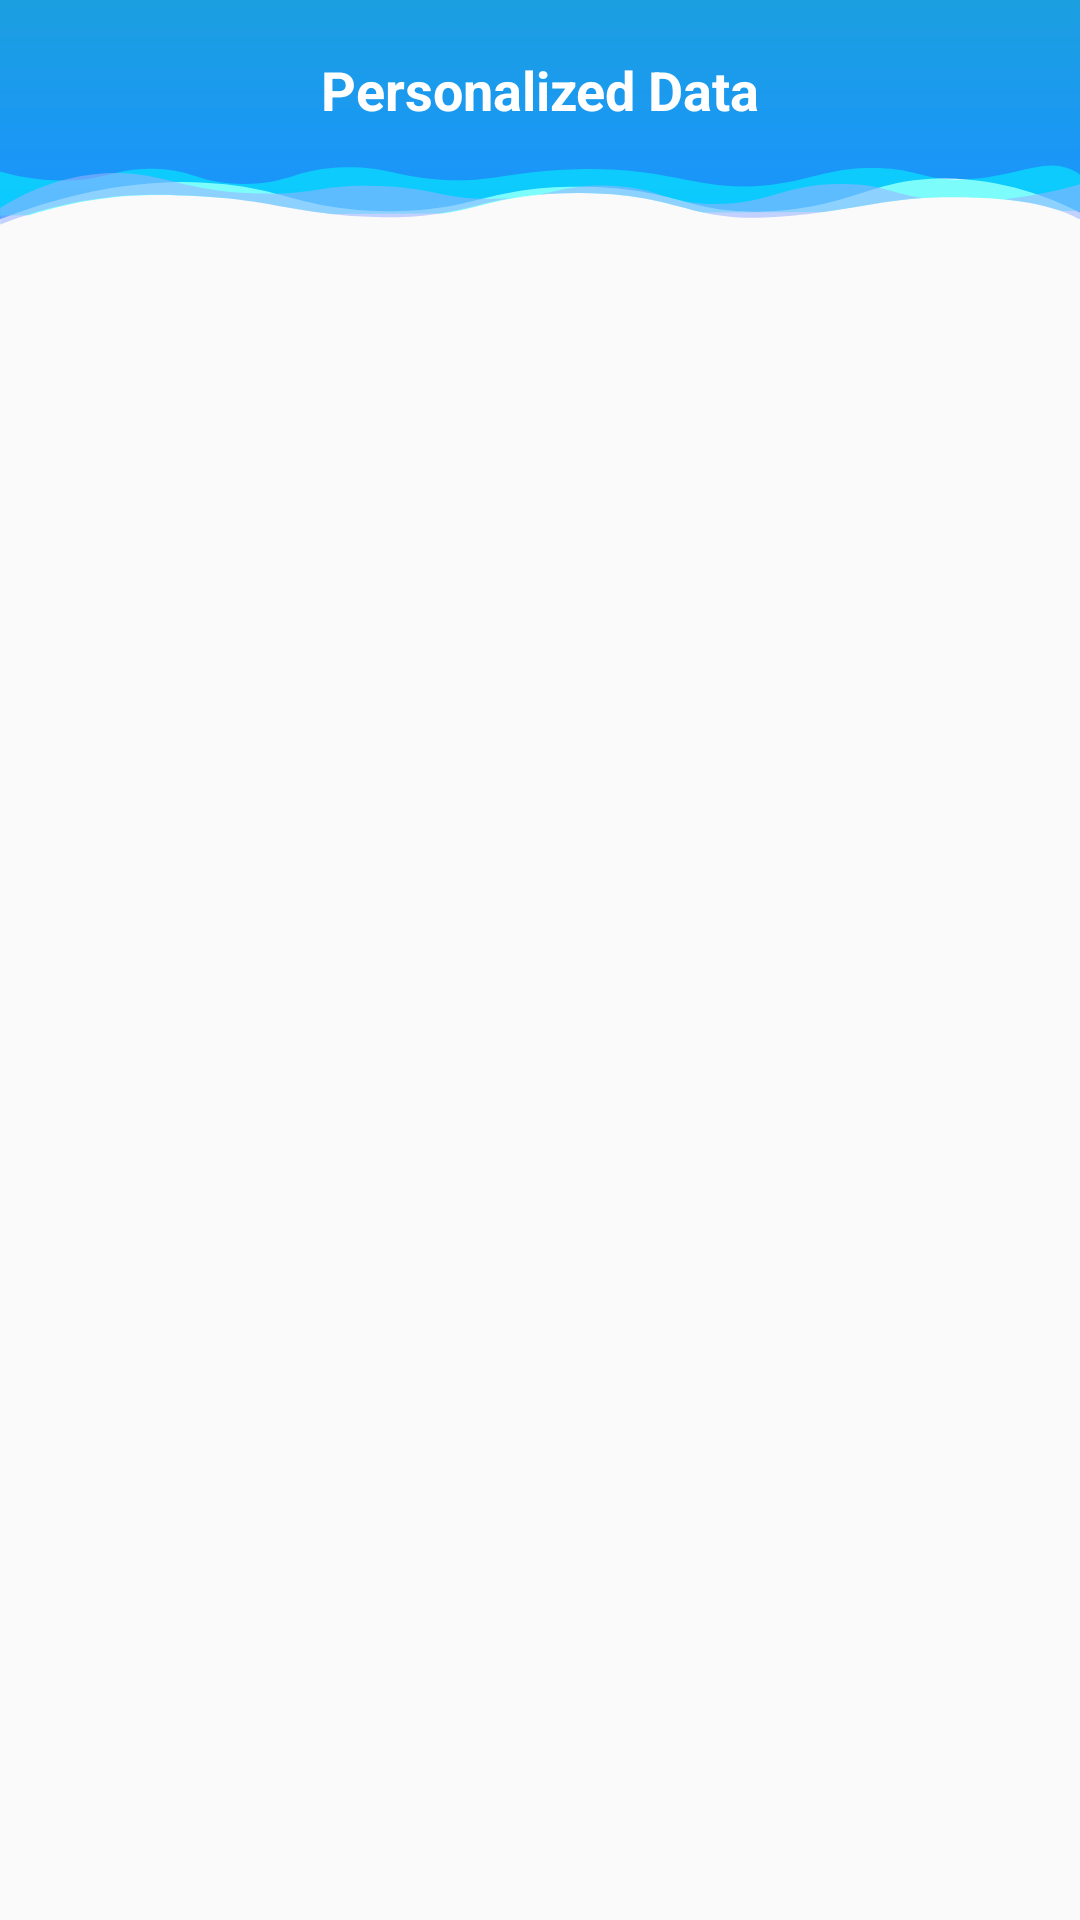

Produce the Android XML layout that renders to this screen, including the resource entries it uses.
<!-- AndroidManifest.xml: application theme AppTheme -->
<!-- res/layout/activity_personalized_data.xml -->
<?xml version="1.0" encoding="utf-8"?>
<androidx.constraintlayout.widget.ConstraintLayout xmlns:android="http://schemas.android.com/apk/res/android"
    xmlns:app="http://schemas.android.com/apk/res-auto"
    xmlns:tools="http://schemas.android.com/tools"
    android:layout_width="match_parent"
    android:layout_height="match_parent"
    tools:context=".DoctorApp.PersonalizedData.PersonalizedDataActivity">

    <View
        android:id="@+id/top_view"
        android:layout_width="match_parent"
        android:layout_height="80dp"
        android:background="@drawable/ic_wave_shortened"
        app:layout_constraintEnd_toEndOf="parent"
        app:layout_constraintStart_toStartOf="parent"
        app:layout_constraintTop_toTopOf="parent" />

    <TextView
        android:id="@+id/textView22"
        android:layout_width="wrap_content"
        android:layout_height="40dp"
        android:layout_marginTop="10dp"
        android:gravity="center"
        android:text="Personalized Data"
        android:textColor="@color/white"
        android:textSize="18dp"
        android:textStyle="bold"
        app:layout_constraintEnd_toEndOf="parent"
        app:layout_constraintStart_toStartOf="parent"
        app:layout_constraintTop_toTopOf="@+id/top_view"/>

    <ImageView
        android:id="@+id/back_arrow"
        android:layout_width="30dp"
        android:layout_height="30dp"
        android:layout_marginBottom="20dp"
        android:layout_marginStart="15dp"
        app:layout_constraintBottom_toBottomOf="@+id/top_view"
        app:layout_constraintStart_toStartOf="parent"
        app:layout_constraintTop_toTopOf="parent"
        android:src="@drawable/ic_baseline_arrow_back_ios_24"
        app:tint="@color/white" />

    <ListView
        android:id="@+id/list_view"
        android:layout_width="match_parent"
        android:layout_height="wrap_content"
        app:layout_constraintEnd_toEndOf="parent"
        app:layout_constraintStart_toStartOf="parent"
        app:layout_constraintTop_toBottomOf="@id/top_view" />

</androidx.constraintlayout.widget.ConstraintLayout>
<!-- resources referenced by this layout -->
<resources>
  <color name="white">#ffffff</color>
  <!-- drawable ic_wave_shortened: vector/xml drawable (drawable, 3742 chars, omitted) -->
  <style name="AppTheme" parent="Theme.AppCompat.Light.NoActionBar">
          
          <item name="colorPrimary">@color/colorPrimary</item>
          <item name="colorPrimaryDark">@color/colorPrimaryDark</item>
          <item name="colorAccent">@color/colorAccent</item>
      </style>
  <color name="colorPrimary">#6200EE</color>
  <color name="colorPrimaryDark">#3700B3</color>
  <color name="colorAccent">#03DAC5</color>
</resources>
